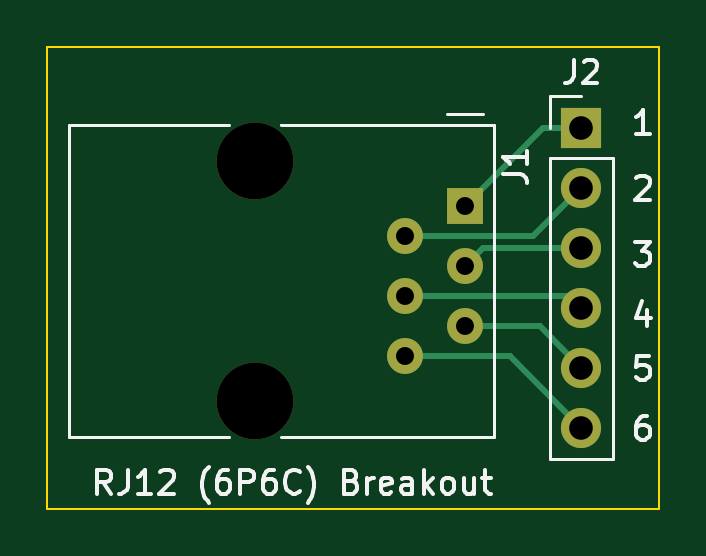
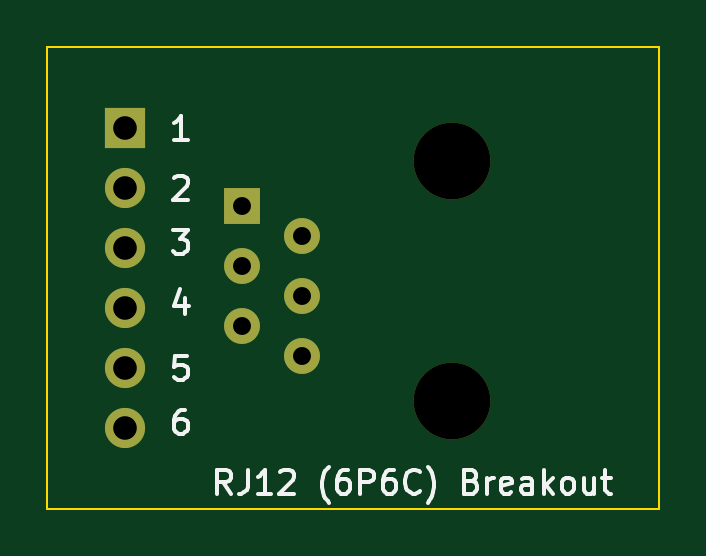
Circuit board: 11 layer files. Board 25.9 x 19.6 mm.
- bottom_copper: RJ12_Breakout-B_Cu.gbr (1534 bytes)
- bottom_mask: RJ12_Breakout-B_Mask.gbr (1012 bytes)
- paste: RJ12_Breakout-B_Paste.gbr (470 bytes)
- bottom_silk: RJ12_Breakout-B_Silkscreen.gbr (14321 bytes)
- outline: RJ12_Breakout-Edge_Cuts.gbr (627 bytes)
- top_copper: RJ12_Breakout-F_Cu.gbr (2396 bytes)
- top_mask: RJ12_Breakout-F_Mask.gbr (1012 bytes)
- paste: RJ12_Breakout-F_Paste.gbr (470 bytes)
- top_silk: RJ12_Breakout-F_Silkscreen.gbr (16477 bytes)
- drill: RJ12_Breakout-NPTH.drl (381 bytes)
- drill: RJ12_Breakout-PTH.drl (582 bytes)

=== bottom_copper: RJ12_Breakout-B_Cu.gbr ===
%TF.GenerationSoftware,KiCad,Pcbnew,7.0.7+dfsg-1*%
%TF.CreationDate,2024-07-01T18:49:29+10:00*%
%TF.ProjectId,RJ12_Breakout,524a3132-5f42-4726-9561-6b6f75742e6b,rev?*%
%TF.SameCoordinates,Original*%
%TF.FileFunction,Copper,L2,Bot*%
%TF.FilePolarity,Positive*%
%FSLAX46Y46*%
G04 Gerber Fmt 4.6, Leading zero omitted, Abs format (unit mm)*
G04 Created by KiCad (PCBNEW 7.0.7+dfsg-1) date 2024-07-01 18:49:29*
%MOMM*%
%LPD*%
G01*
G04 APERTURE LIST*
%TA.AperFunction,ComponentPad*%
%ADD10R,1.520000X1.520000*%
%TD*%
%TA.AperFunction,ComponentPad*%
%ADD11C,1.520000*%
%TD*%
%TA.AperFunction,ComponentPad*%
%ADD12R,1.700000X1.700000*%
%TD*%
%TA.AperFunction,ComponentPad*%
%ADD13O,1.700000X1.700000*%
%TD*%
G04 APERTURE END LIST*
D10*
%TO.P,J1,1*%
%TO.N,Net-(J2-Pin_1)*%
X155090000Y-95890000D03*
D11*
%TO.P,J1,2*%
%TO.N,Net-(J2-Pin_2)*%
X152550000Y-97160000D03*
%TO.P,J1,3*%
%TO.N,Net-(J2-Pin_3)*%
X155090000Y-98430000D03*
%TO.P,J1,4*%
%TO.N,Net-(J2-Pin_4)*%
X152550000Y-99700000D03*
%TO.P,J1,5*%
%TO.N,Net-(J2-Pin_5)*%
X155090000Y-100970000D03*
%TO.P,J1,6*%
%TO.N,Net-(J2-Pin_6)*%
X152550000Y-102240000D03*
%TD*%
D12*
%TO.P,J2,1,Pin_1*%
%TO.N,Net-(J2-Pin_1)*%
X160020000Y-92580000D03*
D13*
%TO.P,J2,2,Pin_2*%
%TO.N,Net-(J2-Pin_2)*%
X160020000Y-95120000D03*
%TO.P,J2,3,Pin_3*%
%TO.N,Net-(J2-Pin_3)*%
X160020000Y-97660000D03*
%TO.P,J2,4,Pin_4*%
%TO.N,Net-(J2-Pin_4)*%
X160020000Y-100200000D03*
%TO.P,J2,5,Pin_5*%
%TO.N,Net-(J2-Pin_5)*%
X160020000Y-102740000D03*
%TO.P,J2,6,Pin_6*%
%TO.N,Net-(J2-Pin_6)*%
X160020000Y-105280000D03*
%TD*%
M02*

=== bottom_mask: RJ12_Breakout-B_Mask.gbr ===
%TF.GenerationSoftware,KiCad,Pcbnew,7.0.7+dfsg-1*%
%TF.CreationDate,2024-07-01T18:49:30+10:00*%
%TF.ProjectId,RJ12_Breakout,524a3132-5f42-4726-9561-6b6f75742e6b,rev?*%
%TF.SameCoordinates,Original*%
%TF.FileFunction,Soldermask,Bot*%
%TF.FilePolarity,Negative*%
%FSLAX46Y46*%
G04 Gerber Fmt 4.6, Leading zero omitted, Abs format (unit mm)*
G04 Created by KiCad (PCBNEW 7.0.7+dfsg-1) date 2024-07-01 18:49:30*
%MOMM*%
%LPD*%
G01*
G04 APERTURE LIST*
%ADD10C,3.250000*%
%ADD11R,1.520000X1.520000*%
%ADD12C,1.520000*%
%ADD13R,1.700000X1.700000*%
%ADD14O,1.700000X1.700000*%
G04 APERTURE END LIST*
D10*
%TO.C,J1*%
X146200000Y-93980000D03*
X146200000Y-104140000D03*
D11*
X155090000Y-95890000D03*
D12*
X152550000Y-97160000D03*
X155090000Y-98430000D03*
X152550000Y-99700000D03*
X155090000Y-100970000D03*
X152550000Y-102240000D03*
%TD*%
D13*
%TO.C,J2*%
X160020000Y-92580000D03*
D14*
X160020000Y-95120000D03*
X160020000Y-97660000D03*
X160020000Y-100200000D03*
X160020000Y-102740000D03*
X160020000Y-105280000D03*
%TD*%
M02*

=== paste: RJ12_Breakout-B_Paste.gbr ===
%TF.GenerationSoftware,KiCad,Pcbnew,7.0.7+dfsg-1*%
%TF.CreationDate,2024-07-01T18:49:29+10:00*%
%TF.ProjectId,RJ12_Breakout,524a3132-5f42-4726-9561-6b6f75742e6b,rev?*%
%TF.SameCoordinates,Original*%
%TF.FileFunction,Paste,Bot*%
%TF.FilePolarity,Positive*%
%FSLAX46Y46*%
G04 Gerber Fmt 4.6, Leading zero omitted, Abs format (unit mm)*
G04 Created by KiCad (PCBNEW 7.0.7+dfsg-1) date 2024-07-01 18:49:29*
%MOMM*%
%LPD*%
G01*
G04 APERTURE LIST*
G04 APERTURE END LIST*
M02*

=== bottom_silk: RJ12_Breakout-B_Silkscreen.gbr (14321 bytes, source omitted) ===
=== outline: RJ12_Breakout-Edge_Cuts.gbr ===
%TF.GenerationSoftware,KiCad,Pcbnew,7.0.7+dfsg-1*%
%TF.CreationDate,2024-07-01T18:49:30+10:00*%
%TF.ProjectId,RJ12_Breakout,524a3132-5f42-4726-9561-6b6f75742e6b,rev?*%
%TF.SameCoordinates,Original*%
%TF.FileFunction,Profile,NP*%
%FSLAX46Y46*%
G04 Gerber Fmt 4.6, Leading zero omitted, Abs format (unit mm)*
G04 Created by KiCad (PCBNEW 7.0.7+dfsg-1) date 2024-07-01 18:49:30*
%MOMM*%
%LPD*%
G01*
G04 APERTURE LIST*
%TA.AperFunction,Profile*%
%ADD10C,0.100000*%
%TD*%
G04 APERTURE END LIST*
D10*
X137414000Y-89154000D02*
X163322000Y-89154000D01*
X163322000Y-108712000D01*
X137414000Y-108712000D01*
X137414000Y-89154000D01*
M02*

=== top_copper: RJ12_Breakout-F_Cu.gbr ===
%TF.GenerationSoftware,KiCad,Pcbnew,7.0.7+dfsg-1*%
%TF.CreationDate,2024-07-01T18:49:29+10:00*%
%TF.ProjectId,RJ12_Breakout,524a3132-5f42-4726-9561-6b6f75742e6b,rev?*%
%TF.SameCoordinates,Original*%
%TF.FileFunction,Copper,L1,Top*%
%TF.FilePolarity,Positive*%
%FSLAX46Y46*%
G04 Gerber Fmt 4.6, Leading zero omitted, Abs format (unit mm)*
G04 Created by KiCad (PCBNEW 7.0.7+dfsg-1) date 2024-07-01 18:49:29*
%MOMM*%
%LPD*%
G01*
G04 APERTURE LIST*
%TA.AperFunction,ComponentPad*%
%ADD10R,1.520000X1.520000*%
%TD*%
%TA.AperFunction,ComponentPad*%
%ADD11C,1.520000*%
%TD*%
%TA.AperFunction,ComponentPad*%
%ADD12R,1.700000X1.700000*%
%TD*%
%TA.AperFunction,ComponentPad*%
%ADD13O,1.700000X1.700000*%
%TD*%
%TA.AperFunction,Conductor*%
%ADD14C,0.250000*%
%TD*%
G04 APERTURE END LIST*
D10*
%TO.P,J1,1*%
%TO.N,Net-(J2-Pin_1)*%
X155090000Y-95890000D03*
D11*
%TO.P,J1,2*%
%TO.N,Net-(J2-Pin_2)*%
X152550000Y-97160000D03*
%TO.P,J1,3*%
%TO.N,Net-(J2-Pin_3)*%
X155090000Y-98430000D03*
%TO.P,J1,4*%
%TO.N,Net-(J2-Pin_4)*%
X152550000Y-99700000D03*
%TO.P,J1,5*%
%TO.N,Net-(J2-Pin_5)*%
X155090000Y-100970000D03*
%TO.P,J1,6*%
%TO.N,Net-(J2-Pin_6)*%
X152550000Y-102240000D03*
%TD*%
D12*
%TO.P,J2,1,Pin_1*%
%TO.N,Net-(J2-Pin_1)*%
X160020000Y-92580000D03*
D13*
%TO.P,J2,2,Pin_2*%
%TO.N,Net-(J2-Pin_2)*%
X160020000Y-95120000D03*
%TO.P,J2,3,Pin_3*%
%TO.N,Net-(J2-Pin_3)*%
X160020000Y-97660000D03*
%TO.P,J2,4,Pin_4*%
%TO.N,Net-(J2-Pin_4)*%
X160020000Y-100200000D03*
%TO.P,J2,5,Pin_5*%
%TO.N,Net-(J2-Pin_5)*%
X160020000Y-102740000D03*
%TO.P,J2,6,Pin_6*%
%TO.N,Net-(J2-Pin_6)*%
X160020000Y-105280000D03*
%TD*%
D14*
%TO.N,Net-(J2-Pin_1)*%
X158400000Y-92580000D02*
X155090000Y-95890000D01*
X160020000Y-92580000D02*
X158400000Y-92580000D01*
X155570000Y-95890000D02*
X155090000Y-95890000D01*
%TO.N,Net-(J2-Pin_2)*%
X157980000Y-97160000D02*
X160020000Y-95120000D01*
X152550000Y-97160000D02*
X157980000Y-97160000D01*
%TO.N,Net-(J2-Pin_3)*%
X155860000Y-97660000D02*
X155090000Y-98430000D01*
X160020000Y-97660000D02*
X155860000Y-97660000D01*
%TO.N,Net-(J2-Pin_4)*%
X152550000Y-99700000D02*
X159520000Y-99700000D01*
X159520000Y-99700000D02*
X160020000Y-100200000D01*
%TO.N,Net-(J2-Pin_5)*%
X155090000Y-100970000D02*
X158250000Y-100970000D01*
X158250000Y-100970000D02*
X160020000Y-102740000D01*
%TO.N,Net-(J2-Pin_6)*%
X152550000Y-102240000D02*
X156980000Y-102240000D01*
X156980000Y-102240000D02*
X160020000Y-105280000D01*
%TD*%
M02*

=== top_mask: RJ12_Breakout-F_Mask.gbr ===
%TF.GenerationSoftware,KiCad,Pcbnew,7.0.7+dfsg-1*%
%TF.CreationDate,2024-07-01T18:49:30+10:00*%
%TF.ProjectId,RJ12_Breakout,524a3132-5f42-4726-9561-6b6f75742e6b,rev?*%
%TF.SameCoordinates,Original*%
%TF.FileFunction,Soldermask,Top*%
%TF.FilePolarity,Negative*%
%FSLAX46Y46*%
G04 Gerber Fmt 4.6, Leading zero omitted, Abs format (unit mm)*
G04 Created by KiCad (PCBNEW 7.0.7+dfsg-1) date 2024-07-01 18:49:30*
%MOMM*%
%LPD*%
G01*
G04 APERTURE LIST*
%ADD10C,3.250000*%
%ADD11R,1.520000X1.520000*%
%ADD12C,1.520000*%
%ADD13R,1.700000X1.700000*%
%ADD14O,1.700000X1.700000*%
G04 APERTURE END LIST*
D10*
%TO.C,J1*%
X146200000Y-93980000D03*
X146200000Y-104140000D03*
D11*
X155090000Y-95890000D03*
D12*
X152550000Y-97160000D03*
X155090000Y-98430000D03*
X152550000Y-99700000D03*
X155090000Y-100970000D03*
X152550000Y-102240000D03*
%TD*%
D13*
%TO.C,J2*%
X160020000Y-92580000D03*
D14*
X160020000Y-95120000D03*
X160020000Y-97660000D03*
X160020000Y-100200000D03*
X160020000Y-102740000D03*
X160020000Y-105280000D03*
%TD*%
M02*

=== paste: RJ12_Breakout-F_Paste.gbr ===
%TF.GenerationSoftware,KiCad,Pcbnew,7.0.7+dfsg-1*%
%TF.CreationDate,2024-07-01T18:49:29+10:00*%
%TF.ProjectId,RJ12_Breakout,524a3132-5f42-4726-9561-6b6f75742e6b,rev?*%
%TF.SameCoordinates,Original*%
%TF.FileFunction,Paste,Top*%
%TF.FilePolarity,Positive*%
%FSLAX46Y46*%
G04 Gerber Fmt 4.6, Leading zero omitted, Abs format (unit mm)*
G04 Created by KiCad (PCBNEW 7.0.7+dfsg-1) date 2024-07-01 18:49:29*
%MOMM*%
%LPD*%
G01*
G04 APERTURE LIST*
G04 APERTURE END LIST*
M02*

=== top_silk: RJ12_Breakout-F_Silkscreen.gbr (16477 bytes, source omitted) ===
=== drill: RJ12_Breakout-NPTH.drl ===
M48
; DRILL file {KiCad 7.0.7+dfsg-1} date Mon 01 Jul 2024 06:49:38 PM AEST
; FORMAT={-:-/ absolute / inch / decimal}
; #@! TF.CreationDate,2024-07-01T18:49:38+10:00
; #@! TF.GenerationSoftware,Kicad,Pcbnew,7.0.7+dfsg-1
; #@! TF.FileFunction,NonPlated,1,2,NPTH
FMAT,2
INCH
; #@! TA.AperFunction,NonPlated,NPTH,ComponentDrill
T1C0.1280
%
G90
G05
T1
X5.7559Y-3.7
X5.7559Y-4.1
T0
M30

=== drill: RJ12_Breakout-PTH.drl ===
M48
; DRILL file {KiCad 7.0.7+dfsg-1} date Mon 01 Jul 2024 06:49:38 PM AEST
; FORMAT={-:-/ absolute / inch / decimal}
; #@! TF.CreationDate,2024-07-01T18:49:38+10:00
; #@! TF.GenerationSoftware,Kicad,Pcbnew,7.0.7+dfsg-1
; #@! TF.FileFunction,Plated,1,2,PTH
FMAT,2
INCH
; #@! TA.AperFunction,Plated,PTH,ComponentDrill
T1C0.0299
; #@! TA.AperFunction,Plated,PTH,ComponentDrill
T2C0.0394
%
G90
G05
T1
X6.0059Y-3.8252
X6.0059Y-3.9252
X6.0059Y-4.0252
X6.1059Y-3.7752
X6.1059Y-3.8752
X6.1059Y-3.9752
T2
X6.3Y-3.6449
X6.3Y-3.7449
X6.3Y-3.8449
X6.3Y-3.9449
X6.3Y-4.0449
X6.3Y-4.1449
T0
M30
